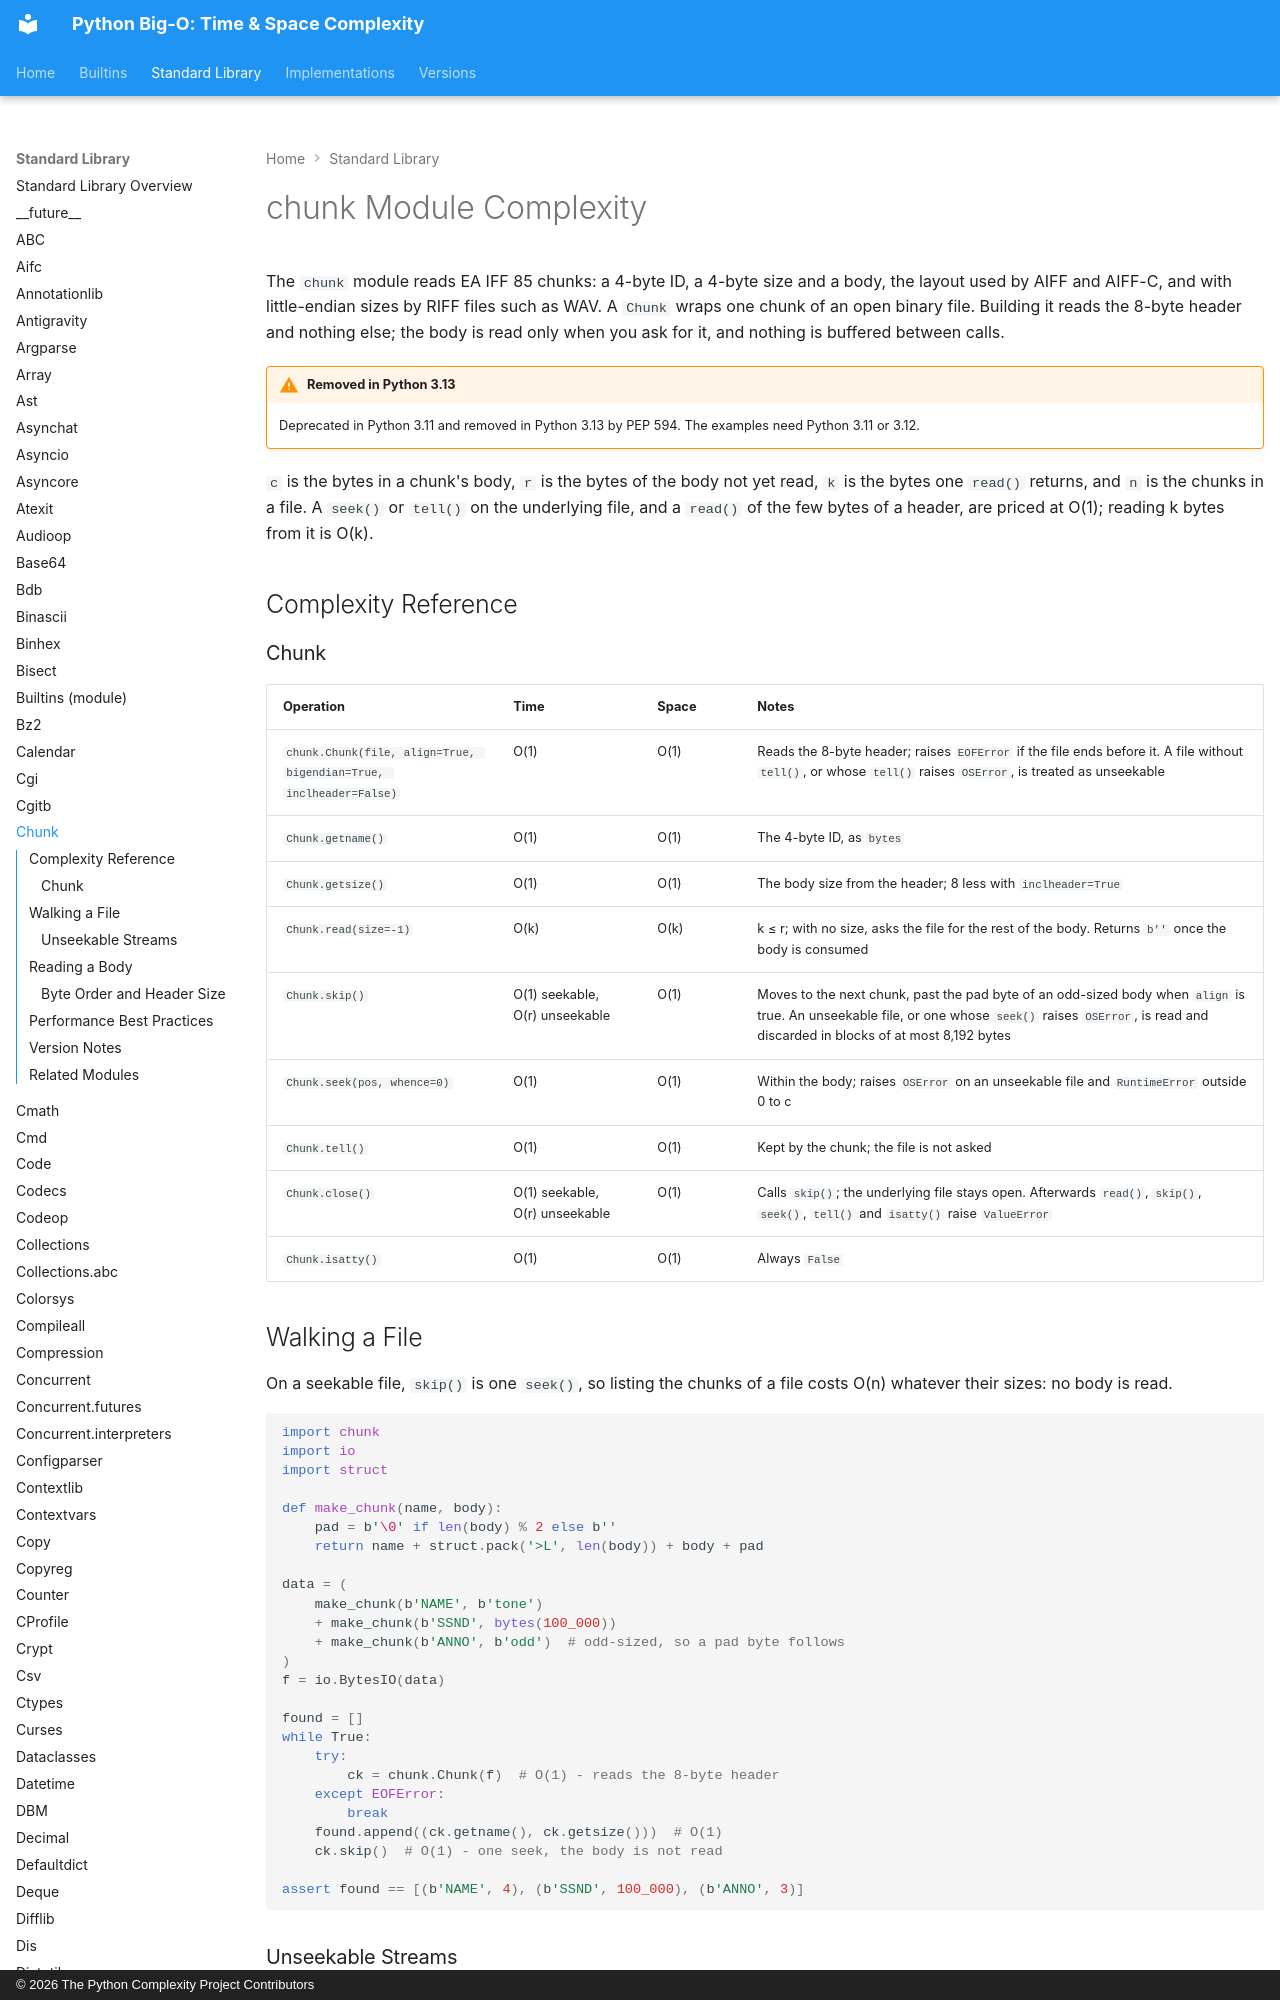

repository: heikkitoivonen/python-time-space-complexity · page: stdlib/chunk/index.html · generator: mkdocs · copyright: © 2026 The Python Complexity Project Contributors

# chunk Module Complexity

The `chunk` module reads EA IFF 85 chunks: a 4-byte ID, a 4-byte size and a body, the layout
used by AIFF and AIFF-C, and with little-endian sizes by RIFF files such as WAV. A `Chunk` wraps
one chunk of an open binary file. Building it reads the 8-byte header and nothing else; the body
is read only when you ask for it, and nothing is buffered between calls.

!!! warning "Removed in Python 3.13"
    Deprecated in Python 3.11 and removed in Python 3.13 by PEP 594. The examples need
    Python 3.11 or 3.12.

`c` is the bytes in a chunk's body, `r` is the bytes of the body not yet read, `k` is the bytes
one `read()` returns, and `n` is the chunks in a file. A `seek()` or `tell()` on the underlying
file, and a `read()` of the few bytes of a header, are priced at O(1); reading k bytes from it is
O(k).

## Complexity Reference
